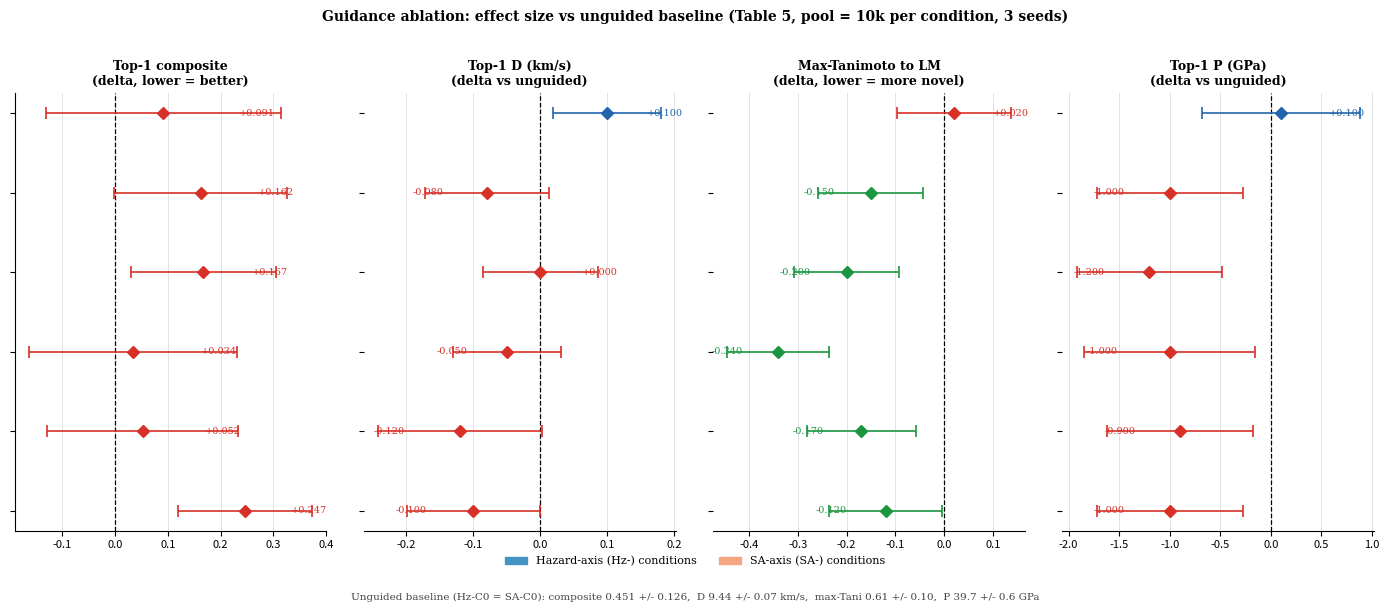

The matplotlib source for this figure: (Note: this script raises an exception after producing the figure.)
"""
Forest plot: guidance ablation effect sizes vs unguided baseline.
Data from Table 5 of the paper (docs/paper/index.html), section 5.5.4.

Table 5. DGLD multi-seed head-to-head at pool=10k per condition across
hazard-axis (Hz-) and SA-axis (SA-) matrices.

Saves:
  docs/paper/figs/fig_forest_ablation.png
  docs/paper/figs/fig_forest_ablation.svg
"""

import os
import numpy as np
import matplotlib
matplotlib.use("Agg")
import matplotlib.pyplot as plt
import matplotlib.patches as mpatches

# ---------------------------------------------------------------------------
# Data extracted directly from Table 5 (paper HTML lines 711-724).
# Unguided baseline (Hz-C0 = SA-C0, 6 seeds):
#   top-1 composite  0.451 +/- 0.126
#   top-1 D (km/s)   9.44  +/- 0.07
#   top-1 rho        1.93  +/- 0.01
#   top-1 P (GPa)    39.7  +/- 0.6
#   max-Tani         0.61  +/- 0.10
#
# Guided conditions (3 seeds each, same pool=10k):
#   SA-C1 viab-only:        composite 0.542+/-0.184, D 9.54+/-0.04, rho 1.93+/-0.01, P 39.8+/-0.5, tani 0.63+/-0.06
#   Hz-C1 viab+sens:        composite 0.613+/-0.106, D 9.36+/-0.06, rho 1.93+/-0.01, P 38.7+/-0.4, tani 0.46+/-0.04
#   SA-C2 viab+sens:        composite 0.618+/-0.056, D 9.44+/-0.05, rho 1.94+/-0.01, P 38.5+/-0.4, tani 0.41+/-0.04
#   Hz-C2 viab+sens+hazard: composite 0.485+/-0.152, D 9.39+/-0.04, rho 1.91+/-0.03, P 38.7+/-0.6, tani 0.27+/-0.03
#   Hz-C3 hazard-only:      composite 0.503+/-0.131, D 9.32+/-0.10, rho 1.95+/-0.01, P 38.8+/-0.4, tani 0.44+/-0.05
#   SA-C3 viab+sens+SA:     composite 0.698+/-0.015, D 9.34+/-0.07, rho 1.94+/-0.01, P 38.7+/-0.4, tani 0.49+/-0.06
# ---------------------------------------------------------------------------

# Unguided baseline
BASELINE = {
    "composite": (0.451, 0.126),   # (mean, std)
    "D_kms":     (9.44,  0.07),
    "rho":       (1.93,  0.01),
    "P_GPa":     (39.7,  0.6),
    "tani":      (0.61,  0.10),
}

# Guided conditions (order as we want them on the plot, top-to-bottom)
CONDITIONS = [
    {
        "label": "SA-C1  viab-only",
        "axis":  "SA",
        "composite": (0.542, 0.184),
        "D_kms":     (9.54,  0.04),
        "rho":       (1.93,  0.01),
        "P_GPa":     (39.8,  0.5),
        "tani":      (0.63,  0.06),
    },
    {
        "label": "Hz-C1  viab+sens",
        "axis":  "Hz",
        "composite": (0.613, 0.106),
        "D_kms":     (9.36,  0.06),
        "rho":       (1.93,  0.01),
        "P_GPa":     (38.7,  0.4),
        "tani":      (0.46,  0.04),
    },
    {
        "label": "SA-C2  viab+sens",
        "axis":  "SA",
        "composite": (0.618, 0.056),
        "D_kms":     (9.44,  0.05),
        "rho":       (1.94,  0.01),
        "P_GPa":     (38.5,  0.4),
        "tani":      (0.41,  0.04),
    },
    {
        "label": "Hz-C2  viab+sens+hazard  (prod.)",
        "axis":  "Hz",
        "composite": (0.485, 0.152),
        "D_kms":     (9.39,  0.04),
        "rho":       (1.91,  0.03),
        "P_GPa":     (38.7,  0.6),
        "tani":      (0.27,  0.03),
    },
    {
        "label": "Hz-C3  hazard-only",
        "axis":  "Hz",
        "composite": (0.503, 0.131),
        "D_kms":     (9.32,  0.10),
        "rho":       (1.95,  0.01),
        "P_GPa":     (38.8,  0.4),
        "tani":      (0.44,  0.05),
    },
    {
        "label": "SA-C3  viab+sens+SA",
        "axis":  "SA",
        "composite": (0.698, 0.015),
        "D_kms":     (9.34,  0.07),
        "rho":       (1.94,  0.01),
        "P_GPa":     (38.7,  0.4),
        "tani":      (0.49,  0.06),
    },
]

# Metrics to show as columns in the forest plot.
# For composite: lower is better, so negative delta = improvement.
# For D, rho, P: higher is better.
# For tani: lower is better (more novel), so negative delta = improvement.
METRICS = [
    {
        "key":       "composite",
        "label":     "Top-1 composite\n(delta, lower = better)",
        "baseline_key": "composite",
        "sign":      +1,   # raw difference (we show it signed; negative = better)
        "unit":      "",
        "color_pos": "#d73027",  # red = worse
        "color_neg": "#1a9641",  # green = better
    },
    {
        "key":       "D_kms",
        "label":     "Top-1 D (km/s)\n(delta vs unguided)",
        "baseline_key": "D_kms",
        "sign":      +1,
        "unit":      " km/s",
        "color_pos": "#2166ac",  # blue = better (higher D)
        "color_neg": "#d73027",
    },
    {
        "key":       "tani",
        "label":     "Max-Tanimoto to LM\n(delta, lower = more novel)",
        "baseline_key": "tani",
        "sign":      +1,   # negative delta = lower Tani = more novel = better
        "unit":      "",
        "color_pos": "#d73027",
        "color_neg": "#1a9641",
    },
    {
        "key":       "P_GPa",
        "label":     "Top-1 P (GPa)\n(delta vs unguided)",
        "baseline_key": "P_GPa",
        "sign":      +1,
        "unit":      " GPa",
        "color_pos": "#2166ac",
        "color_neg": "#d73027",
    },
]

# ---------------------------------------------------------------------------
# Build figure
# ---------------------------------------------------------------------------

N_COND = len(CONDITIONS)
N_MET  = len(METRICS)

fig, axes = plt.subplots(
    1, N_MET,
    figsize=(14, 5.5),
    sharey=True,
)
fig.patch.set_facecolor("white")

# Font settings - no LaTeX, serif for readability
LABEL_FONT  = {"fontfamily": "DejaVu Serif", "fontsize": 9}
TITLE_FONT  = {"fontfamily": "DejaVu Serif", "fontsize": 9, "fontweight": "bold"}
TICK_FONT   = {"fontfamily": "DejaVu Serif", "fontsize": 8.5}

y_positions = np.arange(N_COND)

for col_idx, (ax, met) in enumerate(zip(axes, METRICS)):
    ax.set_facecolor("white")
    ax.axvline(0, color="black", linewidth=0.9, linestyle="--", zorder=2)

    for row_idx, cond in enumerate(CONDITIONS):
        bval, bstd = BASELINE[met["baseline_key"]]
        cval, cstd = cond[met["key"]]

        delta      = cval - bval
        err_total  = np.sqrt(bstd**2 + cstd**2)  # propagated SE (approximate)

        # Choose color by whether the delta is "good" or "bad"
        # For composite and tani: negative delta = improvement (green)
        # For D and P: positive delta = improvement (blue)
        if met["key"] in ("composite", "tani"):
            bar_color = met["color_neg"] if delta < 0 else met["color_pos"]
        else:
            bar_color = met["color_pos"] if delta > 0 else met["color_neg"]

        y = y_positions[row_idx]
        ax.errorbar(
            delta, y,
            xerr=err_total,
            fmt="D",
            color=bar_color,
            ecolor=bar_color,
            markersize=6,
            capsize=4,
            capthick=1.2,
            linewidth=1.2,
            zorder=3,
        )

        # Value label next to point
        offset = err_total + abs(delta) * 0.05
        ax.text(
            delta + (0.6 if delta >= 0 else -0.6) * err_total + (0.01 if delta >= 0 else -0.01),
            y,
            f"{delta:+.3f}",
            va="center",
            ha="left" if delta >= 0 else "right",
            fontsize=7,
            fontfamily="DejaVu Serif",
            color=bar_color,
            zorder=4,
        )

    ax.set_title(met["label"], **TITLE_FONT, pad=6)
    ax.set_yticks(y_positions)
    ax.tick_params(axis="x", labelsize=8)
    ax.spines["top"].set_visible(False)
    ax.spines["right"].set_visible(False)
    ax.spines["left"].set_visible(col_idx == 0)
    ax.grid(axis="x", color="#dddddd", linewidth=0.6, zorder=0)

    if col_idx == 0:
        ax.set_yticklabels(
            [c["label"] for c in CONDITIONS],
            **TICK_FONT,
        )
    else:
        ax.set_yticklabels([])

# Invert so most-novel condition is near top (visual convention for forest plots)
axes[0].invert_yaxis()

# Legend
hz_patch = mpatches.Patch(color="#4393c3", label="Hazard-axis (Hz-) conditions")
sa_patch = mpatches.Patch(color="#f4a582", label="SA-axis (SA-) conditions")
fig.legend(
    handles=[hz_patch, sa_patch],
    loc="lower center",
    ncol=2,
    fontsize=8,
    frameon=False,
    bbox_to_anchor=(0.5, -0.02),
    prop={"family": "DejaVu Serif", "size": 8},
)

fig.suptitle(
    "Guidance ablation: effect size vs unguided baseline (Table 5, pool = 10k per condition, 3 seeds)",
    fontfamily="DejaVu Serif",
    fontsize=10,
    fontweight="bold",
    y=1.01,
)

fig.text(
    0.5, -0.05,
    "Unguided baseline (Hz-C0 = SA-C0): composite 0.451 +/- 0.126,  D 9.44 +/- 0.07 km/s,  "
    "max-Tani 0.61 +/- 0.10,  P 39.7 +/- 0.6 GPa",
    ha="center", va="top",
    fontsize=7.5, fontfamily="DejaVu Serif", color="#444444",
)

fig.tight_layout()

# ---------------------------------------------------------------------------
# Save
# ---------------------------------------------------------------------------
OUT_DIR = os.path.join(
    os.path.dirname(__file__), "docs", "paper", "figs"
)
os.makedirs(OUT_DIR, exist_ok=True)

png_path = os.path.join(OUT_DIR, "fig_forest_ablation.png")
svg_path = os.path.join(OUT_DIR, "fig_forest_ablation.svg")

fig.savefig(png_path, dpi=180, bbox_inches="tight", facecolor="white")
fig.savefig(svg_path, bbox_inches="tight", facecolor="white")
plt.close(fig)

print(f"Saved PNG: {png_path}")
print(f"Saved SVG: {svg_path}")
